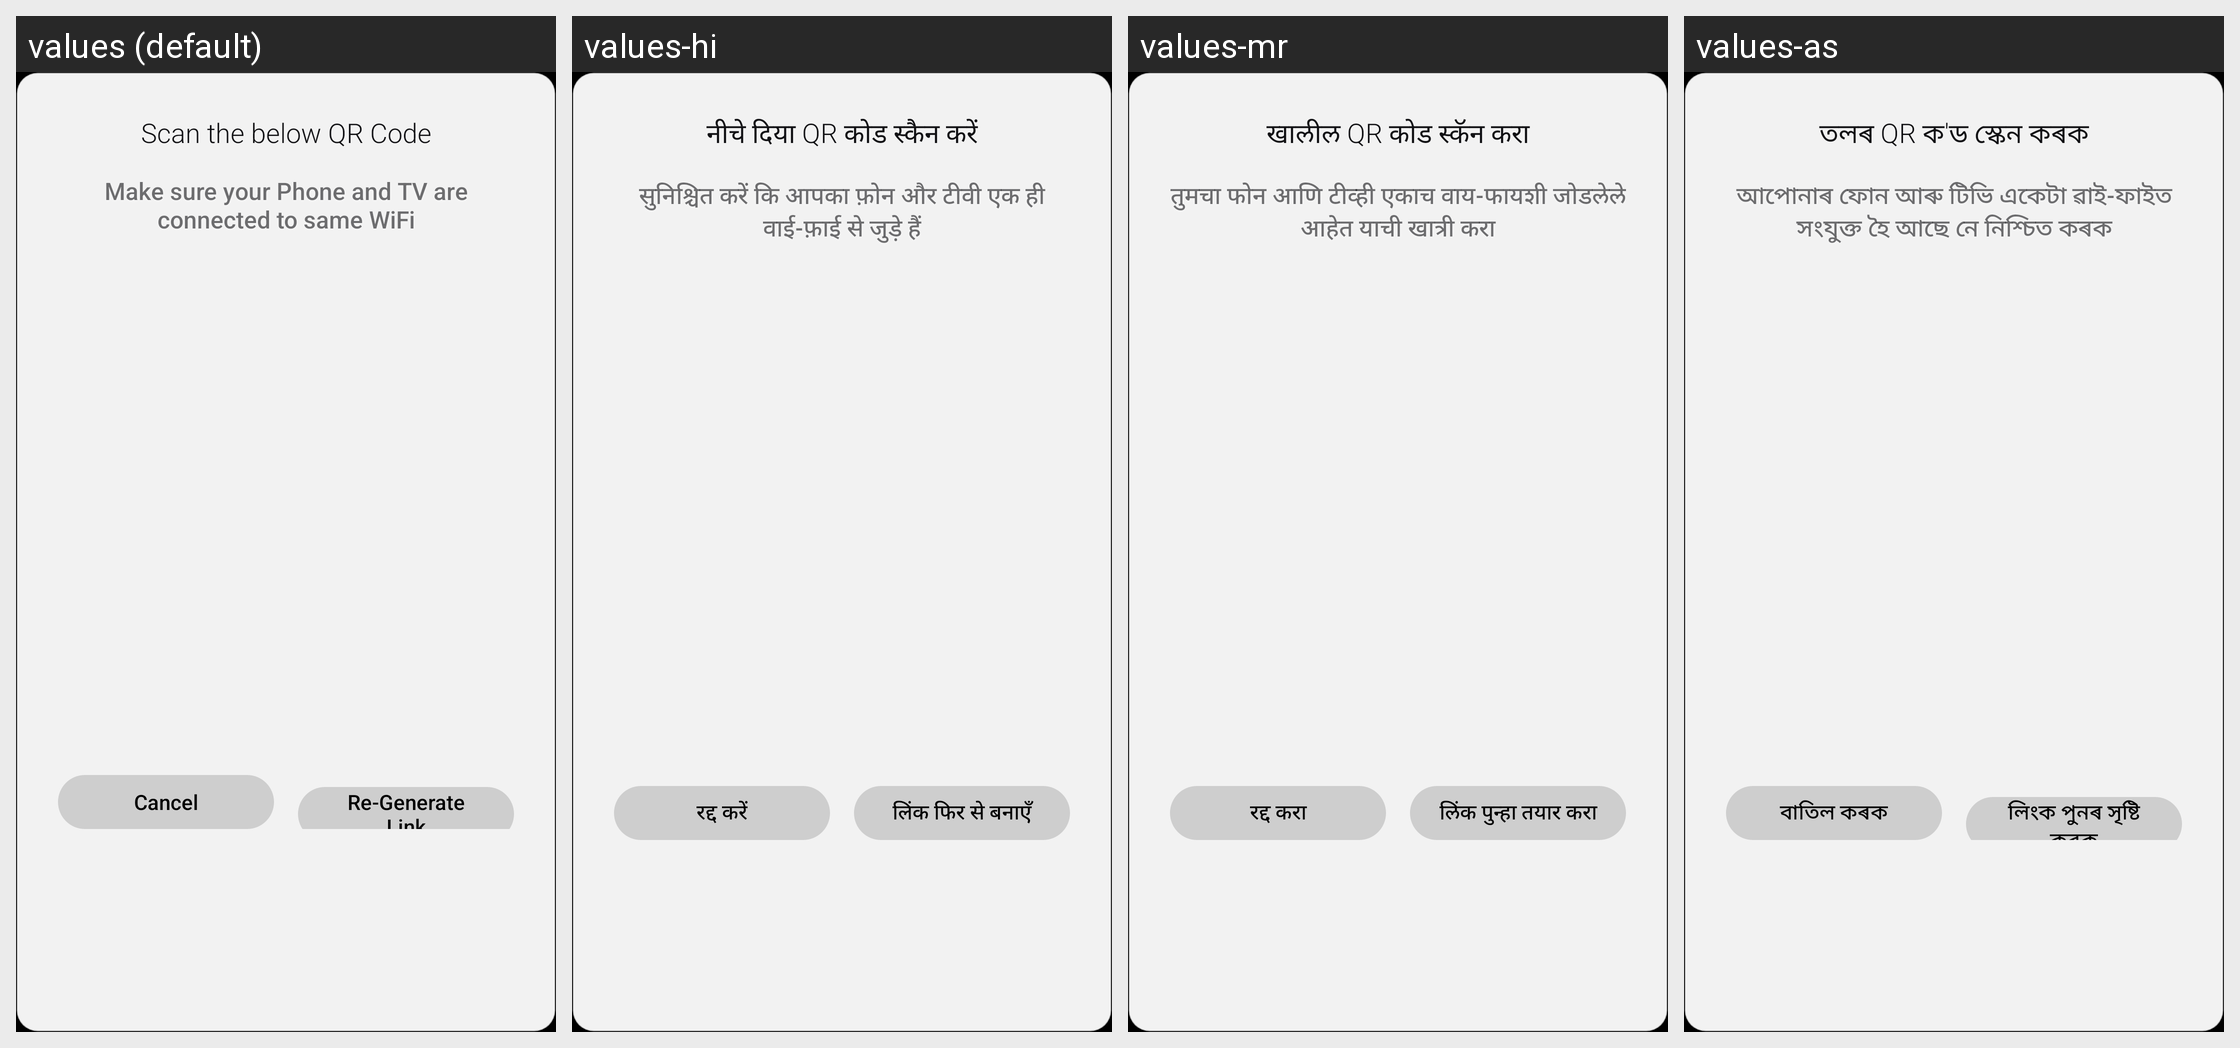

The Android screen above is rendered under several locales of the same app. Produce the string resources it draws, with the default and per-locale values.
Android screen res/layout/dialog_phone_upload.xml rendered under 4 locales, left to right: values (default), values-hi, values-mr, values-as. Device: Nexus 5 (rendered at 1080×1920; each locale shown at half size, 540×960, under a caption strip naming it); theme android:Theme.Black.NoTitleBar.Fullscreen.
Other locales in the repository, not shown: values-bn, values-gu, values-kn, values-ml, values-or, values-pa, values-ta, values-te, values-ur.
Strings drawn on this screen, with the default value and each locale's value (text and hints the layout hard-codes, and strings that could not be matched under every locale, appear in the picture but are not listed):

phone_upload_title
  values: Scan the below QR Code
  values-hi: नीचे दिया QR कोड स्कैन करें
  values-mr: खालील QR कोड स्कॅन करा
  values-as: তলৰ QR ক'ড স্কেন কৰক

phone_upload_steps
  values: Make sure your Phone and TV are connected to same WiFi
  values-hi: सुनिश्चित करें कि आपका फ़ोन और टीवी एक ही वाई-फ़ाई से जुड़े हैं
  values-mr: तुमचा फोन आणि टीव्ही एकाच वाय-फायशी जोडलेले आहेत याची खात्री करा
  values-as: আপোনাৰ ফোন আৰু টিভি একেটা ৱাই-ফাইত সংযুক্ত হৈ আছে নে নিশ্চিত কৰক

phone_upload_cancel
  values: Cancel
  values-hi: रद्द करें
  values-mr: रद्द करा
  values-as: বাতিল কৰক

phone_upload_regenerate
  values: Re-Generate Link
  values-hi: लिंक फिर से बनाएँ
  values-mr: लिंक पुन्हा तयार करा
  values-as: লিংক পুনৰ সৃষ্টি কৰক
